The GitHub repository lambertgeo/PHI contains a labelled image folder "data" with 4 categories: negatif, negative, positif, positive. Examples follow, each with its label.

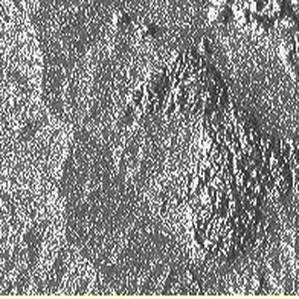
Label: positive

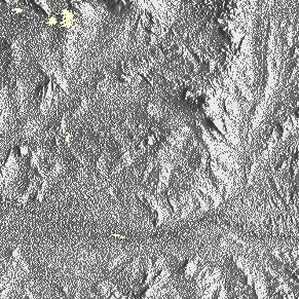
Label: positive

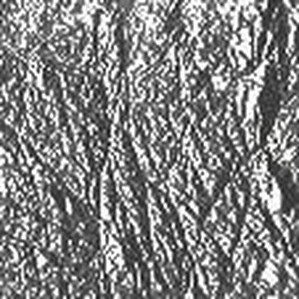
Label: negatif

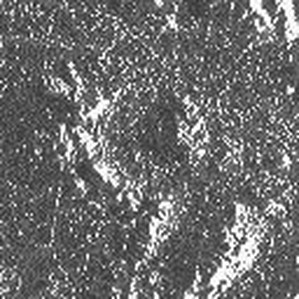
Label: positif

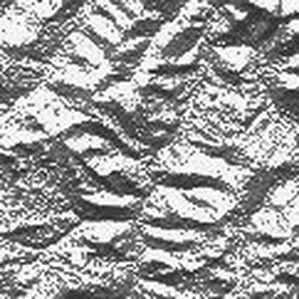
Label: negatif

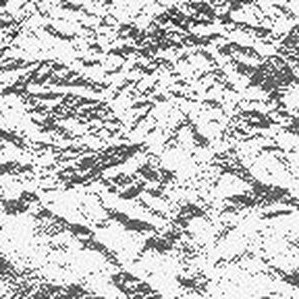
Label: negative
